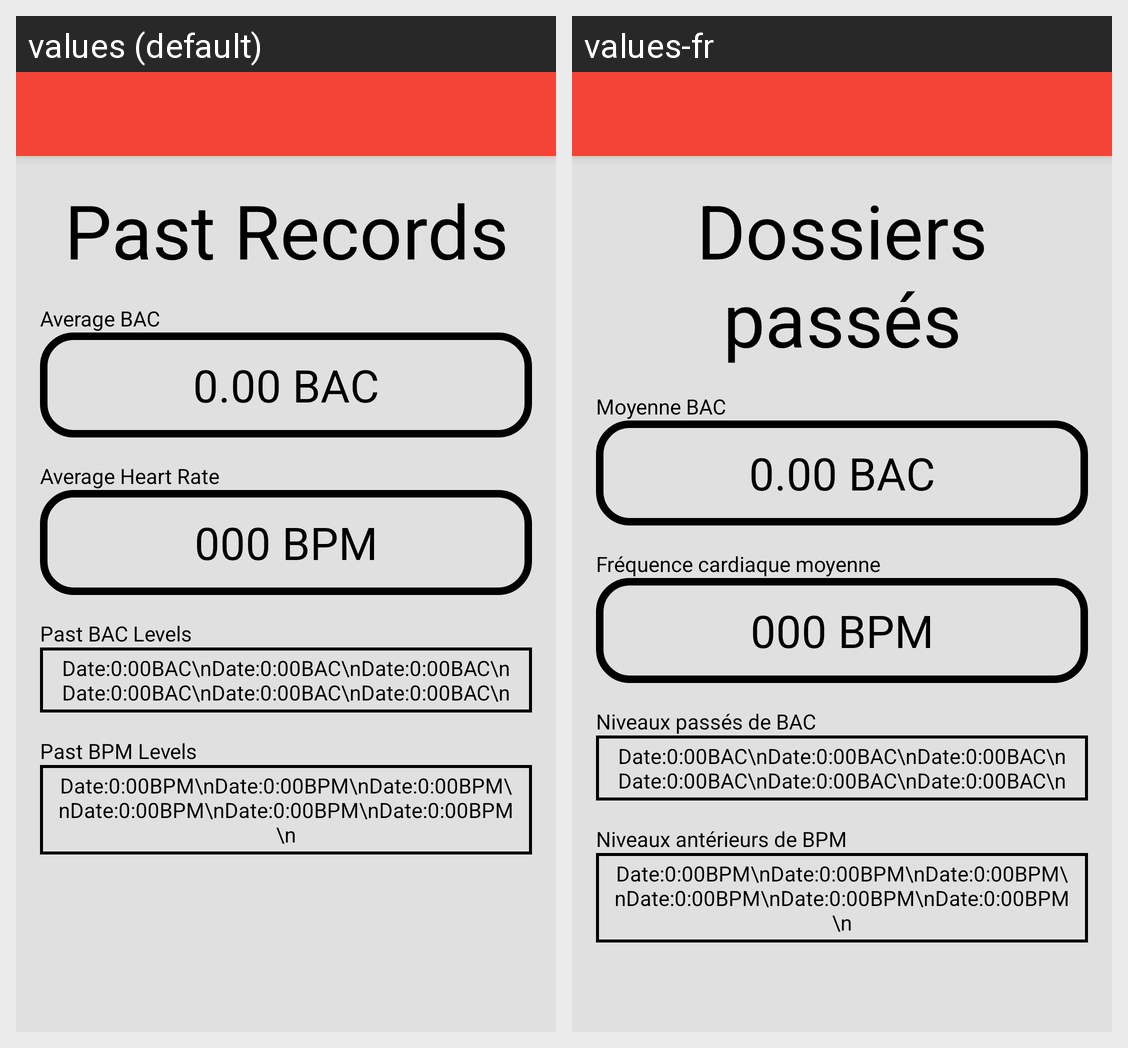

Here is an Android app screen in its default locale and in the app's own translations. Write out the translated-string differences for the strings that appear on this screen.
Android screen res/layout/activity_past_results.xml rendered under 2 locales, left to right: values (default), values-fr. Device: Nexus 5 (rendered at 1080×1920; each locale shown at half size, 540×960, under a caption strip naming it); theme AppTheme.NoActionBar.
Strings drawn on this screen, with the default value and each locale's value (text and hints the layout hard-codes, and strings that could not be matched under every locale, appear in the picture but are not listed):

pastRecords
  values: Past Records
  values-fr: Dossiers passés

averageBAC
  values: Average BAC
  values-fr: Moyenne BAC

averageHeart
  values: Average Heart Rate
  values-fr: Fréquence cardiaque moyenne

pastBAC
  values: Past BAC Levels
  values-fr: Niveaux passés de BAC

pastBPM
  values: Past BPM Levels
  values-fr: Niveaux antérieurs de BPM
